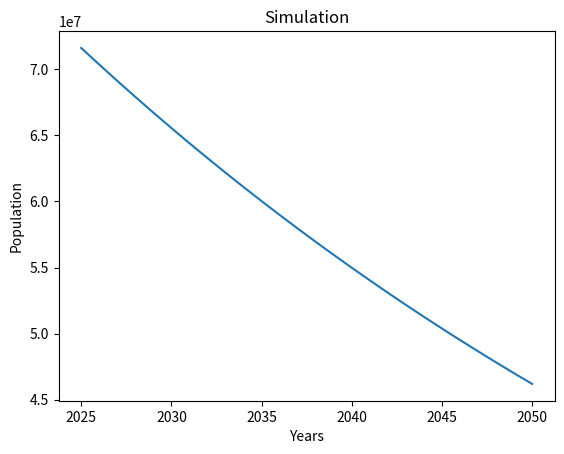

This chart was generated by the following Python code:
import math
import matplotlib.pyplot as plt
import numpy as np

# year setup
start_year = 2025
end_year = 2050
years = list(range(start_year,end_year+1))

# demographic setup
pop2025 = 71614788
pop = pop2025
TFR = 0.95

poplist = []
yearlist = []

growth_rate = ((TFR/2.1)-1)/30

migration_rate = 50000

# simulation
for x in range(end_year-start_year+1):
    poplist.append(pop)
    yearlist.append(2025+x)

    print(f"{2025+x}: {pop}")
    pop = round(pop * (1+growth_rate))
    pop += migration_rate


# ---------------------------------------------------------------------------------------------------------------------------------------------------------------------------------


# plot data
plt.plot(yearlist, poplist)

# labels + title
plt.xlabel('Years')
plt.ylabel('Population')
plt.title('Simulation')

# display
plt.show()